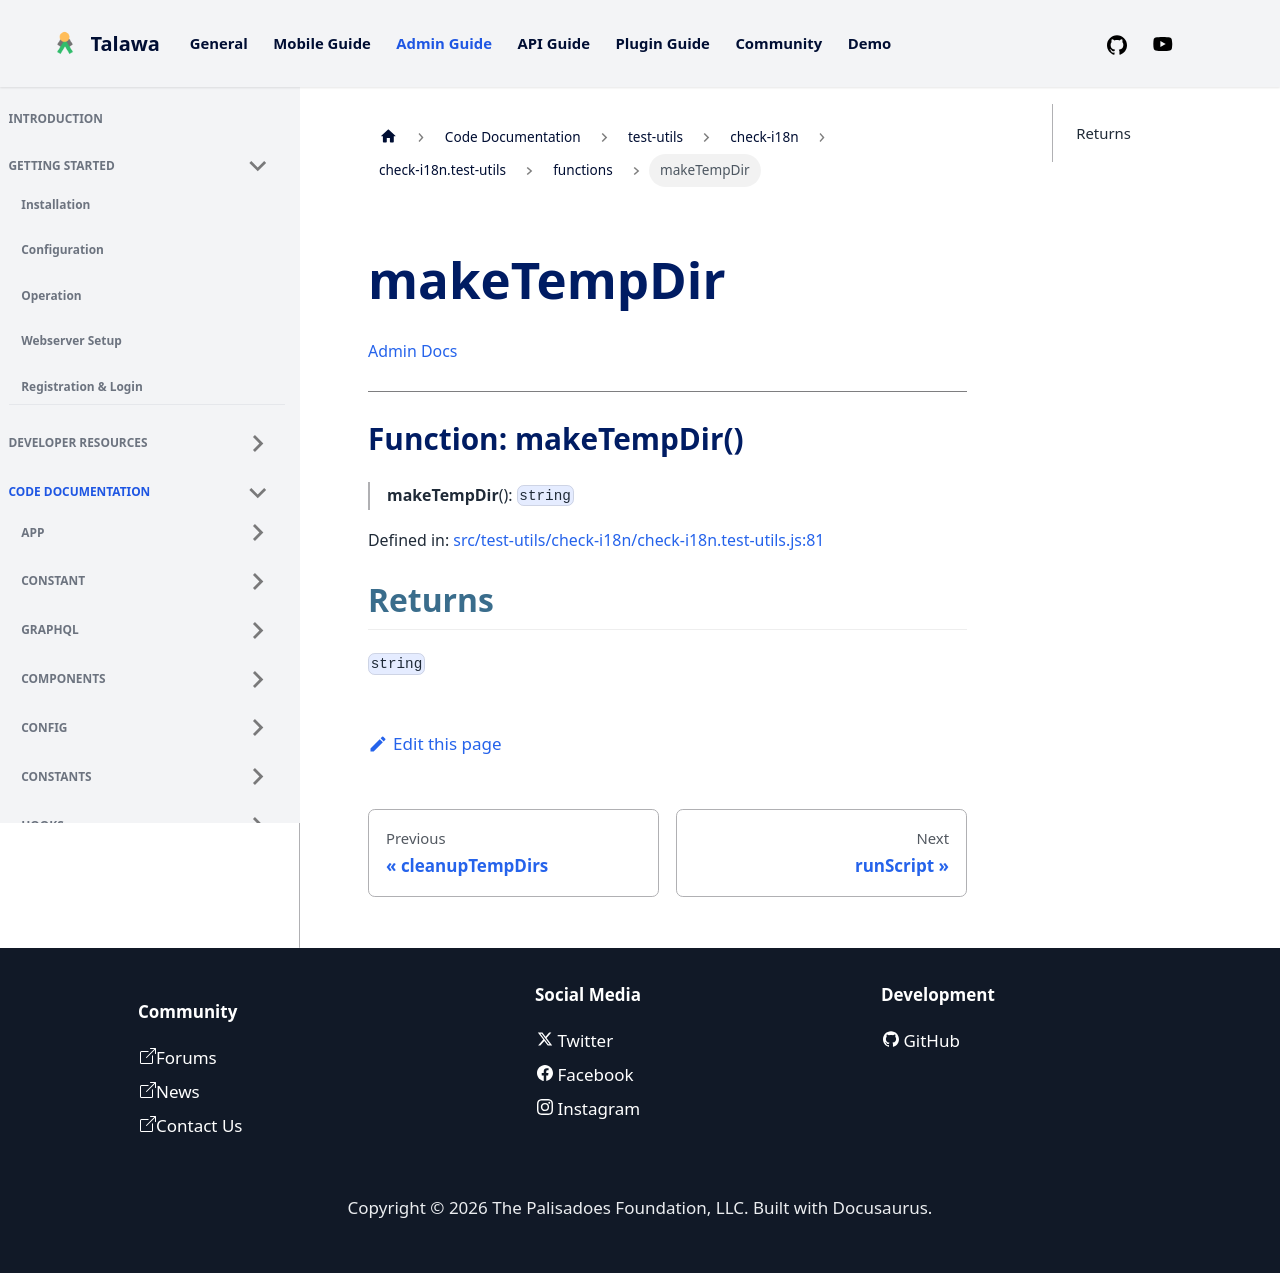

repository: PalisadoesFoundation/talawa-admin · page: docs/auto-docs/test-utils/check-i18n/check-i18n.test-utils/functions/makeTempDir/index.html · generator: docusaurus

[Admin Docs](/)

***

# Function: makeTempDir()

> **makeTempDir**(): `string`

Defined in: [src/test-utils/check-i18n/check-i18n.test-utils.js:81](https://github.com/PalisadoesFoundation/talawa-admin/blob/main/src/test-utils/check-i18n/check-i18n.test-utils.js#L81)

## Returns

`string`
